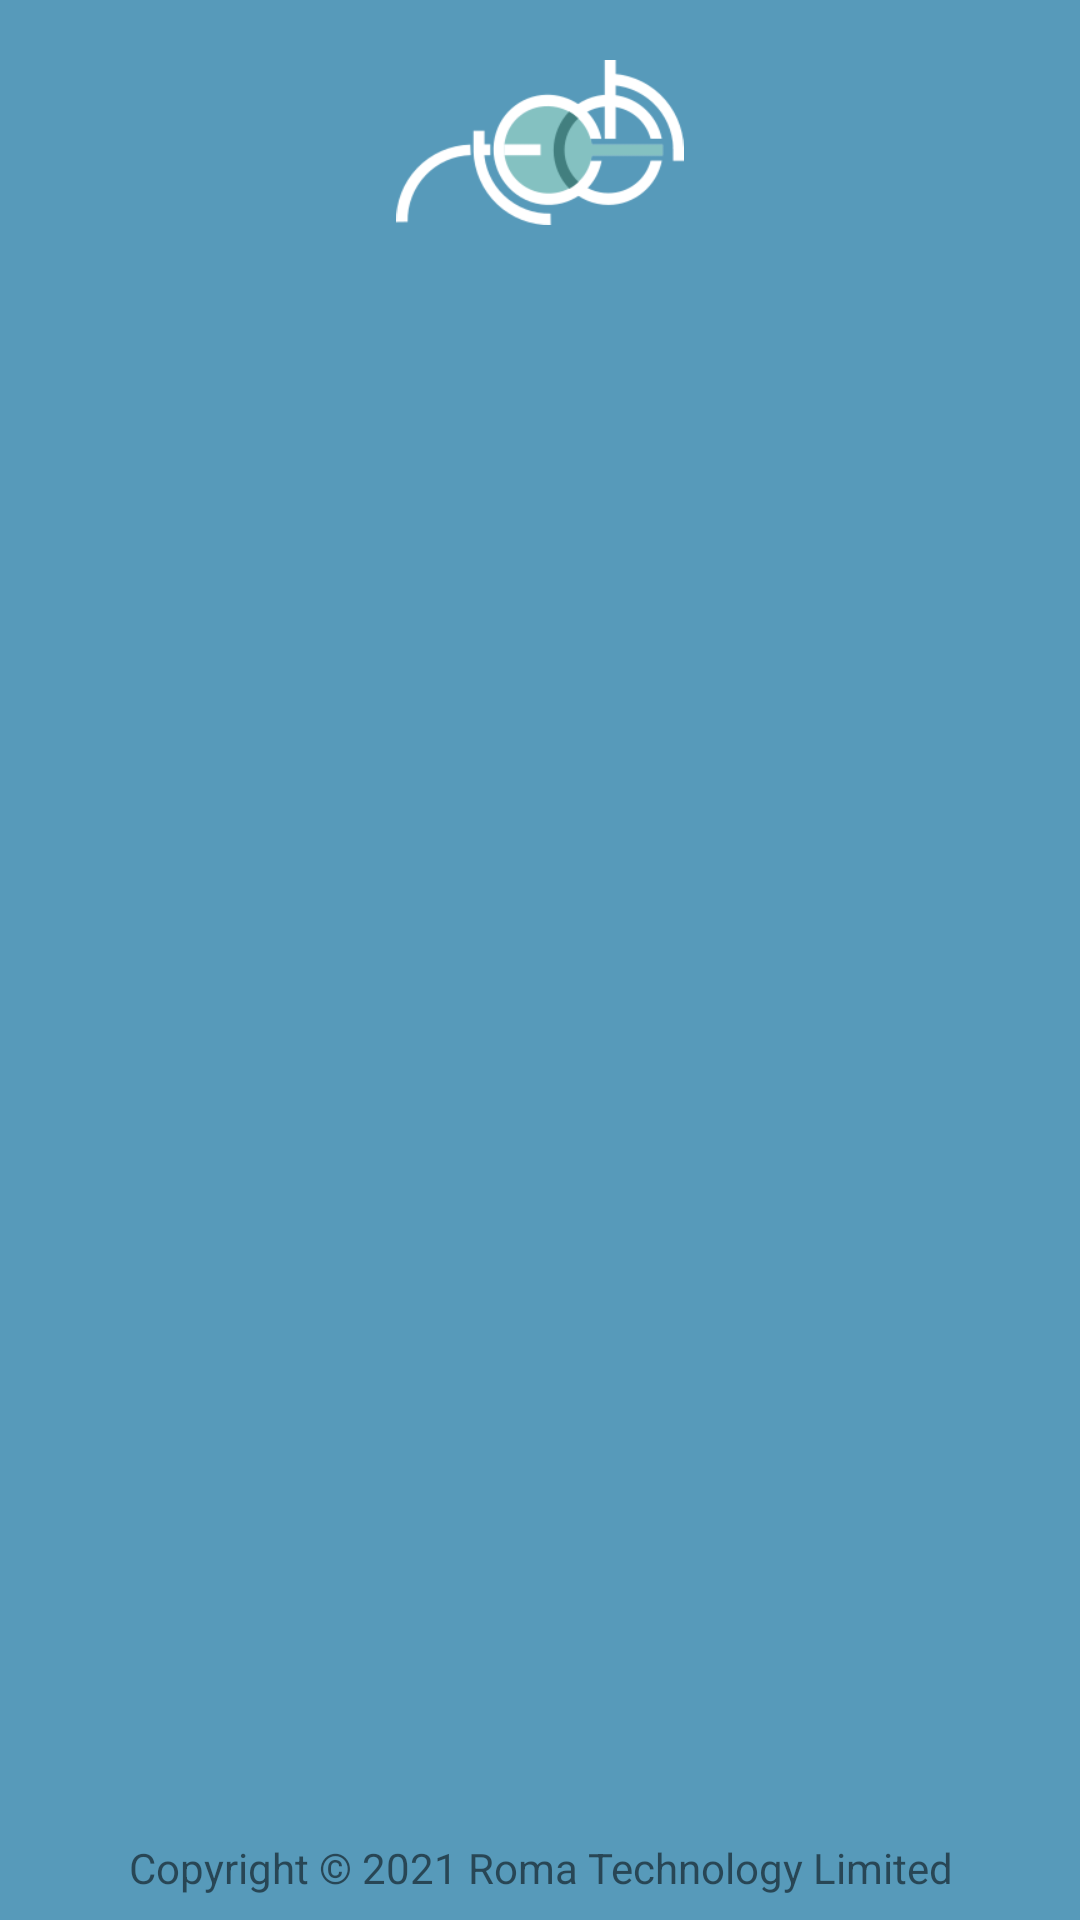

Layout XML and referenced resources for this Android screen:
<!-- AndroidManifest.xml: application theme Theme.Mifare -->
<!-- res/layout/activity_main.xml -->
<?xml version="1.0" encoding="utf-8"?>
<androidx.constraintlayout.widget.ConstraintLayout xmlns:android="http://schemas.android.com/apk/res/android"
    xmlns:app="http://schemas.android.com/apk/res-auto"
    xmlns:tools="http://schemas.android.com/tools"
    android:layout_width="match_parent"
    android:layout_height="match_parent"
    tools:context=".MainActivity">

    <ImageView
        android:id="@+id/logo"
        android:layout_width="match_parent"
        android:layout_height="55dp"
        android:layout_marginTop="20dp"
        android:contentDescription="@string/romatech_logo"
        android:src="@drawable/romatech_logo_rev_1"
        android:visibility="visible"
        app:layout_constraintTop_toTopOf="parent" />

    <TextView
        android:id="@+id/cardLabelTextId"
        android:layout_width="match_parent"
        android:layout_height="wrap_content"
        android:layout_marginTop="125dp"
        android:gravity="center"
        android:textAllCaps="true"
        android:textColor="@color/white"
        android:textSize="18sp"
        app:layout_constraintTop_toBottomOf="@+id/logo" />

    <TextView
        android:id="@+id/contactTextId"
        android:layout_width="match_parent"
        android:layout_height="wrap_content"
        android:layout_marginTop="30dp"
        android:gravity="center_horizontal"
        android:minLines="5"
        android:textAppearance="@style/TextAppearance.AppCompat.Medium"
        android:textColor="@color/white"
        app:layout_constraintTop_toBottomOf="@+id/cardLabelTextId"
        tools:visibility="invisible" />

    <Button
        android:id="@+id/continueButtonId"
        android:layout_width="wrap_content"
        android:layout_height="wrap_content"
        android:layout_marginBottom="50dp"
        android:text="@string/continue_button"
        android:visibility="invisible"
        app:layout_constraintBottom_toTopOf="@+id/copyright"
        app:layout_constraintEnd_toEndOf="parent"
        app:layout_constraintStart_toStartOf="parent"
        tools:ignore="TextContrastCheck" />

    <TextView
        android:id="@+id/copyright"
        android:layout_width="match_parent"
        android:layout_height="wrap_content"
        android:gravity="center_horizontal"
        android:text="@string/copyright"
        android:layout_marginBottom="8dp"
        app:layout_constraintBottom_toBottomOf="parent"
        tools:ignore="TextContrastCheck" />

</androidx.constraintlayout.widget.ConstraintLayout>
<!-- resources referenced by this layout -->
<resources>
  <color name="white">#F8FFFFFF</color>
  <!-- drawable romatech_logo_rev_1: png bitmap (drawable, 7897 bytes) -->
  <string name="continue_button">CONTINUE</string>
  <string name="copyright">Copyright © 2021 Roma Technology Limited</string>
  <string name="romatech_logo">Romatech Logo</string>
  <style name="Theme.Mifare" parent="Theme.AppCompat.Light.NoActionBar">
          
          <item name="colorPrimary">@color/black</item>
          <item name="colorPrimaryVariant">@color/air_superiority_blue</item>
          <item name="colorOnPrimary">@color/white</item>
          
          <item name="colorSecondary">@color/green_sheen</item>
          <item name="colorSecondaryVariant">@color/green_sheen</item>
          <item name="colorOnSecondary">@color/white</item>
          
          <item name="android:statusBarColor" tools:targetApi="l">?attr/colorPrimaryVariant</item>
          
          <item name="android:windowBackground">@color/air_superiority_blue</item>
          <item name="android:buttonStyle">@style/AppTheme.Button</item>
          <item name="android:colorButtonNormal">@color/white</item>
      </style>
  <color name="black">#FF000000</color>
  <color name="air_superiority_blue">#FF579ABA</color>
  <color name="green_sheen">#FF84C1C1</color>
  <style name="AppTheme.Button" parent="Widget.AppCompat.Button.Colored">
          <item name="android:background">@drawable/button</item>
          <item name="android:textColor">@color/white</item>
          <item name="android:textStyle">bold</item>
          <item name="android:width">200dp</item>
          <item name="android:height">40dp</item>
      </style>
  <!-- drawable button (drawable) -->
  <?xml version="1.0" encoding="utf-8"?>
  <selector xmlns:android="http://schemas.android.com/apk/res/android">
      <item android:drawable="@drawable/button_selected"/>
  </selector>
  <!-- drawable button_selected (drawable) -->
  <?xml version="1.0" encoding="utf-8"?>
  <shape xmlns:android="http://schemas.android.com/apk/res/android" android:shape="rectangle">
      <corners android:radius="10dp" />
      <padding android:left="0dp" android:top="0dp" android:right="0dp" android:bottom="0dp" />
      <solid android:color="@color/green_sheen" />
  </shape>
</resources>
